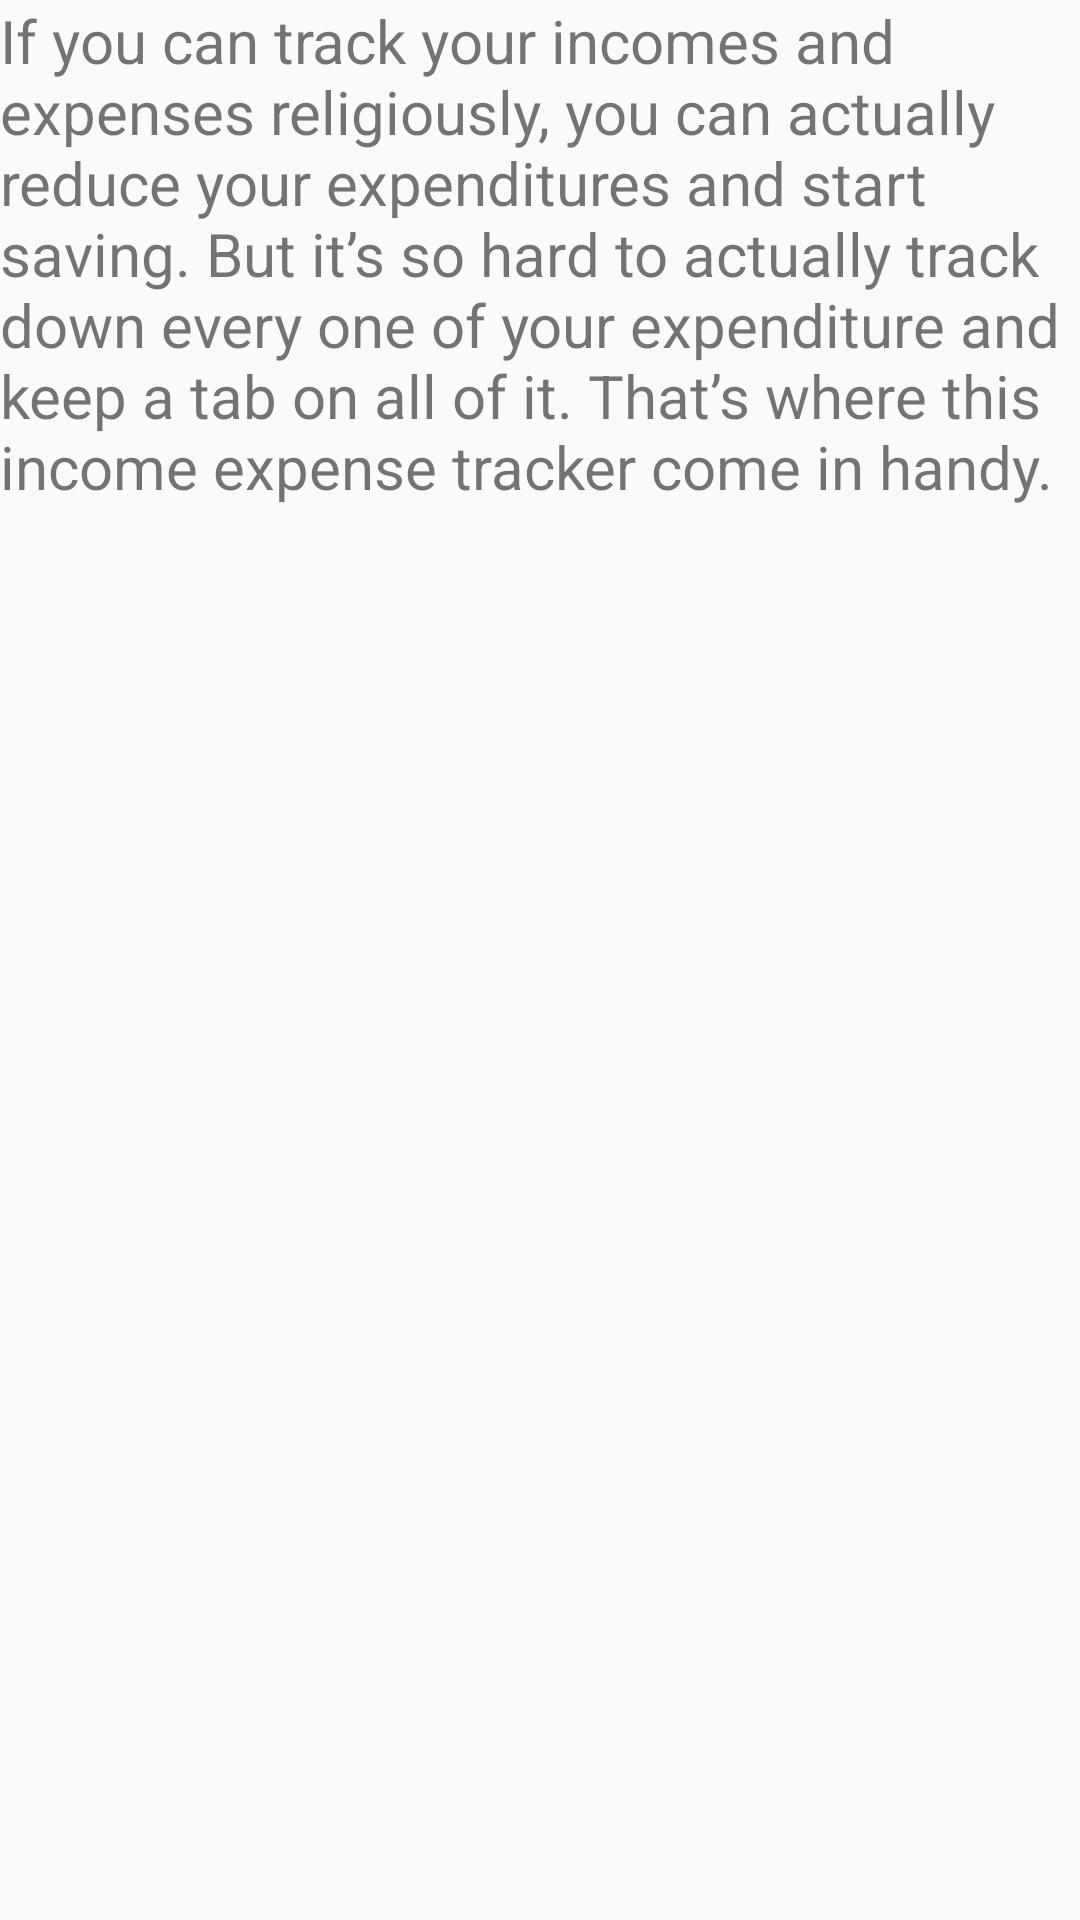

Produce the Android XML layout that renders to this screen, including the resource entries it uses.
<!-- AndroidManifest.xml: application theme AppTheme -->
<!-- res/layout/activity_about_app.xml -->
<?xml version="1.0" encoding="utf-8"?>
<FrameLayout xmlns:android="http://schemas.android.com/apk/res/android"
    xmlns:tools="http://schemas.android.com/tools"
    android:layout_width="match_parent"
    android:layout_height="match_parent"
    tools:context=".fragments.AboutAppFragment">

    
    <TextView
        android:layout_width="match_parent"
        android:layout_height="match_parent"
        android:text="@string/about_app"
        android:textSize="20sp"/>

</FrameLayout>
<!-- resources referenced by this layout -->
<resources>
  <string name="about_app">If you can track your incomes and expenses religiously, you can actually reduce your expenditures and start saving. But it’s so hard to actually track down every one of your expenditure and keep a tab on all of it. That’s where this income expense tracker come in handy.</string>
  <style name="AppTheme" parent="Theme.AppCompat.Light.DarkActionBar">
          
          <item name="colorPrimary">@color/colorPrimary</item>
          <item name="colorPrimaryDark">@color/colorPrimaryDark</item>
          <item name="colorAccent">@color/colorAccent</item>
      </style>
  <color name="colorPrimary">#3F51B5</color>
  <color name="colorPrimaryDark">#303F9F</color>
  <color name="colorAccent">#FF4081</color>
</resources>
